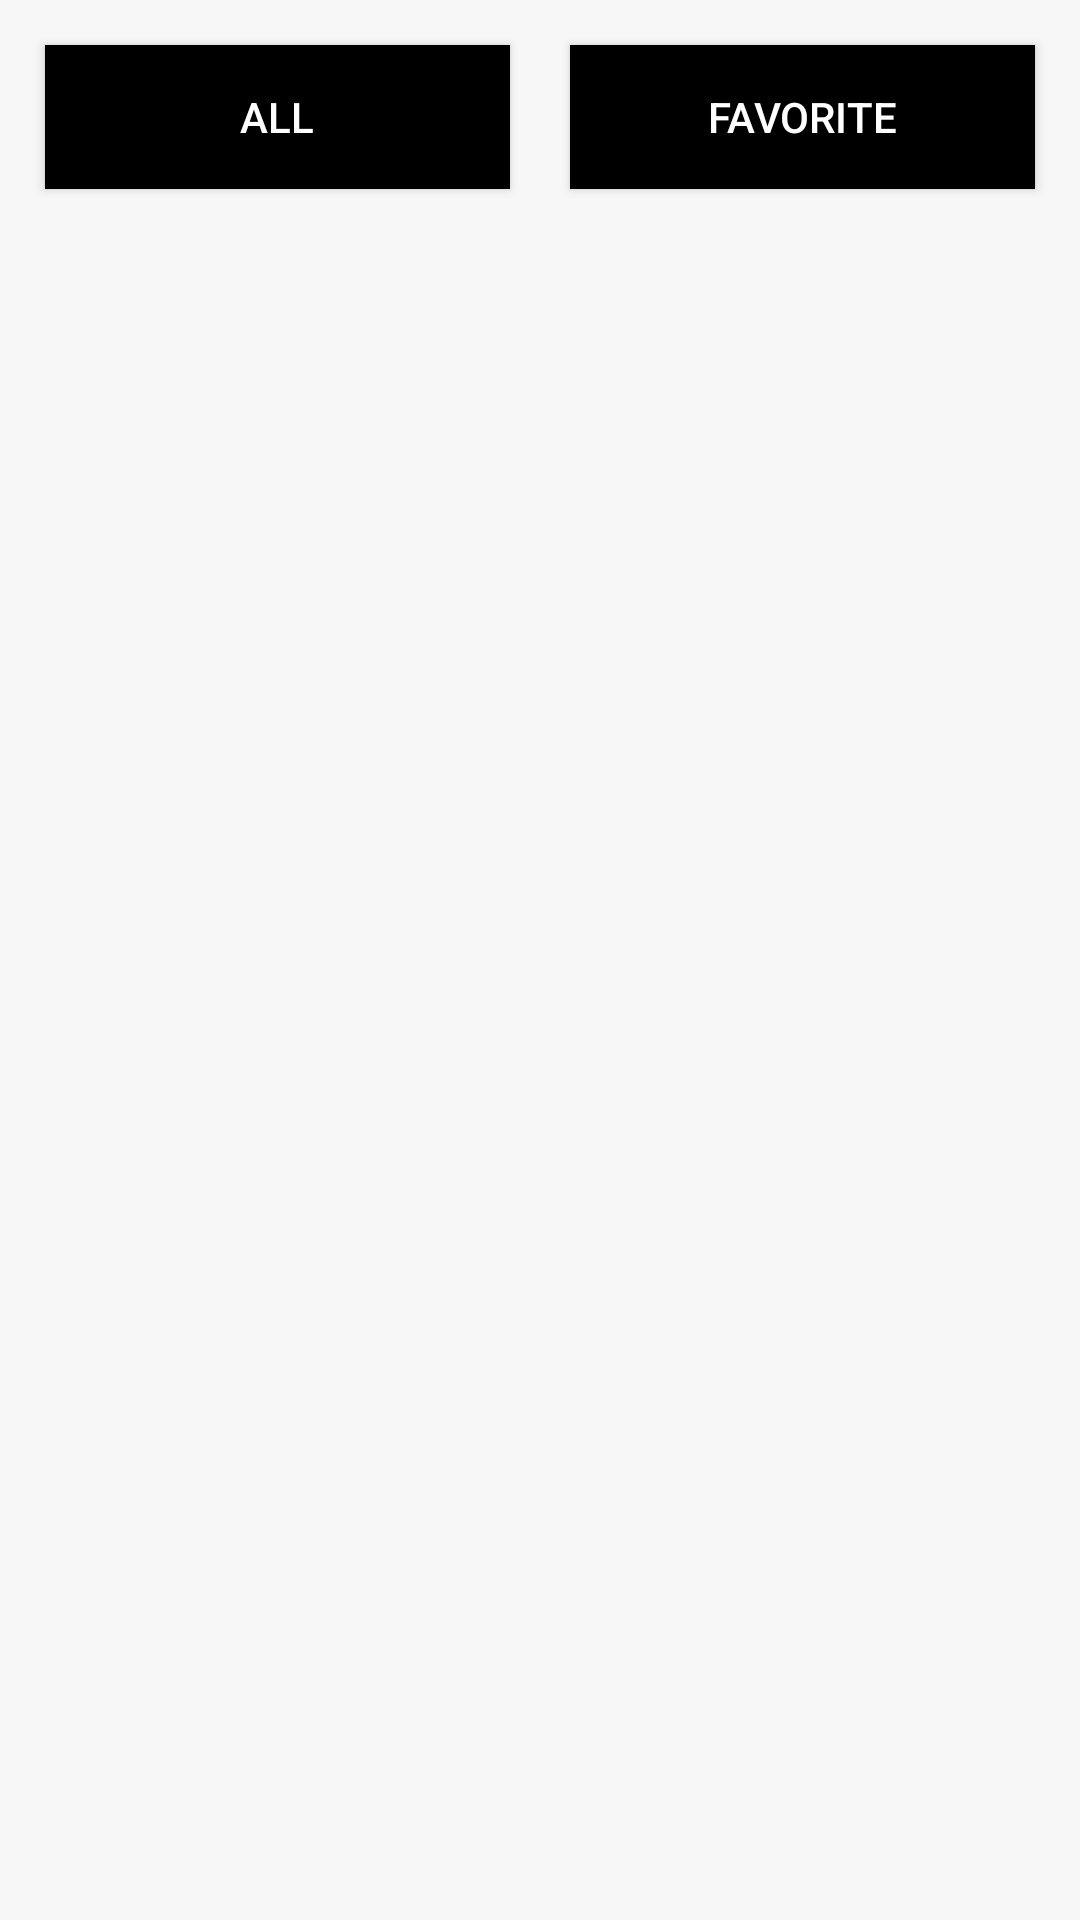

Android layout source for this screen:
<!-- AndroidManifest.xml: application theme AppTheme -->
<!-- res/layout/content_main.xml -->
<?xml version="1.0" encoding="utf-8"?>
<FrameLayout
    xmlns:android="http://schemas.android.com/apk/res/android"
    xmlns:app="http://schemas.android.com/apk/res-auto"
    xmlns:tools="http://schemas.android.com/tools"
    android:layout_width="match_parent"
    android:layout_height="match_parent"
    android:orientation="vertical"
    app:layout_behavior="@string/appbar_scrolling_view_behavior"
    tools:context=".MainActivity"
    android:background="#f7f7f7"
    tools:showIn="@layout/activity_main">

    <LinearLayout
        android:layout_width="match_parent"
        android:layout_height="match_parent"
        android:orientation="vertical"
        android:layout_marginBottom="45dp">
        <LinearLayout
            android:layout_width="match_parent"
            android:layout_height="wrap_content"
            android:weightSum="2"
            android:padding="5dp">
            <Button
                android:id="@+id/btn_all"
                android:layout_width="0dp"
                android:layout_height="wrap_content"
                android:layout_weight="1"
                android:text="All"
                android:textColor="@color/colorWhite"
                android:background="@color/colorPrimary"
                android:layout_margin="10dp"/>
            <Button
                android:id="@+id/btn_fav"
                android:layout_width="0dp"
                android:layout_height="wrap_content"
                android:layout_weight="1"
                android:text="Favorite"
                android:textColor="@color/colorWhite"
                android:layout_margin="10dp"
                android:background="@color/colorPrimary"
                />
        </LinearLayout>
        <FrameLayout
            android:layout_width="match_parent"
            android:layout_height="match_parent">
            <androidx.recyclerview.widget.RecyclerView
                android:id="@+id/rv_movies"
                android:layout_width="match_parent"
                android:layout_height="match_parent"
                />
            <com.github.ybq.android.spinkit.SpinKitView
                xmlns:app="http://schemas.android.com/apk/res-auto"
                android:id="@+id/spin_kit"
                style="@style/SpinKitView.Circle"
                android:layout_width="wrap_content"
                android:layout_height="wrap_content"
                android:layout_gravity="center"
                android:visibility="gone"
                app:SpinKit_Color="@color/colorAccent" />
        </FrameLayout>
    </LinearLayout>


    <Button
        android:layout_width="match_parent"
        android:layout_height="wrap_content"
        android:background="@drawable/background_toolbar"
        android:text="Load more"
        android:visibility="gone"
        android:layout_gravity="bottom"
        android:id="@+id/btn_loadmore"
        android:textColor="@color/colorWhite"
        />
</FrameLayout>
<!-- res/layout/activity_main.xml (included above) -->
<?xml version="1.0" encoding="utf-8"?>
<androidx.coordinatorlayout.widget.CoordinatorLayout xmlns:android="http://schemas.android.com/apk/res/android"
    xmlns:app="http://schemas.android.com/apk/res-auto"
    xmlns:tools="http://schemas.android.com/tools"
    android:layout_width="match_parent"
    android:layout_height="match_parent"
    tools:context=".MainActivity">

    <com.google.android.material.appbar.AppBarLayout
        android:layout_width="match_parent"
        android:layout_height="wrap_content"
        android:theme="@style/AppTheme.AppBarOverlay">

        <androidx.appcompat.widget.Toolbar
            android:id="@+id/toolbar"
            android:layout_width="match_parent"
            android:layout_height="?attr/actionBarSize"
            android:background="@drawable/background_toolbar"
            app:popupTheme="@style/AppTheme.PopupOverlay">
        </androidx.appcompat.widget.Toolbar>

    </com.google.android.material.appbar.AppBarLayout>

    <include layout="@layout/content_main" />


</androidx.coordinatorlayout.widget.CoordinatorLayout>
<!-- resources referenced by this layout -->
<resources>
  <color name="colorAccent">#009</color>
  <color name="colorPrimary">#000000</color>
  <color name="colorWhite">#ffffff</color>
  <style name="AppTheme.AppBarOverlay" parent="ThemeOverlay.AppCompat.Dark.ActionBar" />
  <style name="AppTheme.PopupOverlay" parent="ThemeOverlay.AppCompat.Light" />
  <style name="AppTheme" parent="Theme.AppCompat.Light.DarkActionBar">
          
          <item name="colorPrimary">@color/colorPrimary</item>
          <item name="colorPrimaryDark">@color/colorPrimaryDark</item>
          <item name="colorAccent">@color/colorAccent</item>
      </style>
  <color name="colorPrimaryDark">#003</color>
</resources>
